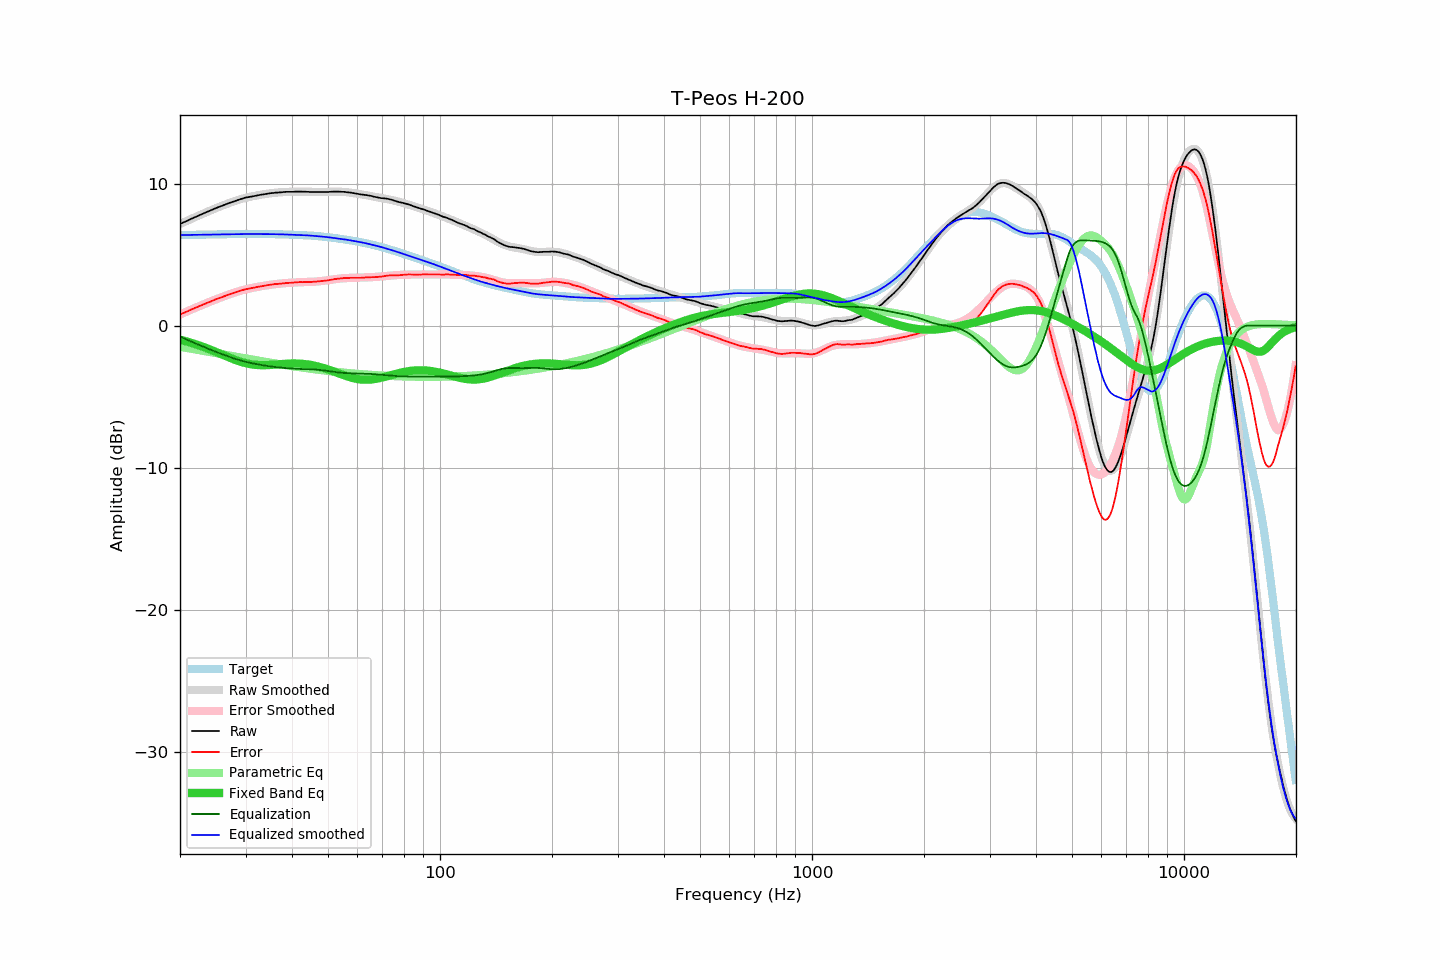

Values plotted in this chart, from the file beside it:
frequency, raw, error, smoothed, error_smoothed, equalization, parametric_eq, equalized_raw, equalized_smoothed, target
20.00, 7.15, 0.78, 7.15, 0.78, -0.78, -0.99, 6.37, 6.37, 6.37
20.20, 7.20, 0.83, 7.20, 0.83, -0.83, -1.02, 6.37, 6.37, 6.37
20.40, 7.25, 0.88, 7.25, 0.88, -0.88, -1.05, 6.37, 6.37, 6.37
20.61, 7.30, 0.93, 7.31, 0.93, -0.93, -1.08, 6.37, 6.38, 6.38
20.81, 7.35, 0.97, 7.36, 0.98, -0.98, -1.11, 6.37, 6.38, 6.38
21.02, 7.40, 1.02, 7.41, 1.03, -1.03, -1.14, 6.37, 6.38, 6.38
21.23, 7.46, 1.08, 7.46, 1.08, -1.08, -1.18, 6.39, 6.38, 6.38
21.44, 7.51, 1.13, 7.51, 1.13, -1.13, -1.21, 6.39, 6.38, 6.39
21.66, 7.56, 1.17, 7.56, 1.18, -1.18, -1.25, 6.39, 6.39, 6.39
21.87, 7.61, 1.22, 7.61, 1.22, -1.22, -1.28, 6.39, 6.39, 6.39
22.09, 7.66, 1.27, 7.66, 1.27, -1.27, -1.32, 6.39, 6.39, 6.39
22.31, 7.71, 1.32, 7.71, 1.32, -1.32, -1.36, 6.39, 6.39, 6.39
22.54, 7.76, 1.37, 7.76, 1.37, -1.37, -1.40, 6.39, 6.40, 6.40
22.76, 7.81, 1.42, 7.81, 1.42, -1.42, -1.44, 6.40, 6.40, 6.40
22.99, 7.86, 1.46, 7.86, 1.46, -1.46, -1.48, 6.40, 6.40, 6.40
23.22, 7.91, 1.51, 7.91, 1.51, -1.51, -1.52, 6.40, 6.40, 6.40
23.45, 7.96, 1.56, 7.96, 1.56, -1.56, -1.56, 6.41, 6.40, 6.40
23.69, 8.01, 1.61, 8.01, 1.60, -1.60, -1.61, 6.41, 6.41, 6.41
23.92, 8.05, 1.65, 8.06, 1.65, -1.65, -1.65, 6.40, 6.41, 6.41
24.16, 8.10, 1.69, 8.11, 1.70, -1.70, -1.70, 6.41, 6.41, 6.41
24.40, 8.15, 1.74, 8.15, 1.74, -1.74, -1.74, 6.41, 6.41, 6.41
24.65, 8.20, 1.79, 8.20, 1.79, -1.79, -1.79, 6.42, 6.42, 6.42
24.89, 8.25, 1.84, 8.25, 1.83, -1.83, -1.84, 6.42, 6.42, 6.42
25.14, 8.29, 1.87, 8.29, 1.87, -1.87, -1.89, 6.42, 6.42, 6.42
25.39, 8.34, 1.92, 8.34, 1.92, -1.92, -1.93, 6.43, 6.42, 6.42
25.65, 8.38, 1.96, 8.38, 1.96, -1.96, -1.98, 6.42, 6.42, 6.42
25.91, 8.42, 2.00, 8.43, 2.00, -2.00, -2.03, 6.42, 6.43, 6.43
26.16, 8.47, 2.05, 8.47, 2.05, -2.05, -2.08, 6.43, 6.43, 6.43
26.43, 8.51, 2.08, 8.52, 2.09, -2.09, -2.13, 6.43, 6.43, 6.43
26.69, 8.56, 2.13, 8.56, 2.13, -2.13, -2.17, 6.43, 6.43, 6.43
26.96, 8.60, 2.17, 8.60, 2.17, -2.17, -2.22, 6.43, 6.43, 6.43
27.23, 8.64, 2.21, 8.64, 2.21, -2.21, -2.27, 6.43, 6.43, 6.44
27.50, 8.68, 2.25, 8.69, 2.25, -2.25, -2.31, 6.43, 6.44, 6.44
27.77, 8.72, 2.28, 8.73, 2.29, -2.29, -2.36, 6.43, 6.44, 6.44
28.05, 8.76, 2.32, 8.77, 2.33, -2.33, -2.40, 6.44, 6.44, 6.44
28.33, 8.80, 2.36, 8.81, 2.36, -2.36, -2.44, 6.44, 6.44, 6.44
28.62, 8.84, 2.40, 8.84, 2.40, -2.40, -2.48, 6.44, 6.44, 6.44
28.90, 8.88, 2.44, 8.88, 2.43, -2.43, -2.52, 6.45, 6.44, 6.44
29.19, 8.91, 2.47, 8.91, 2.47, -2.47, -2.56, 6.45, 6.44, 6.44
29.48, 8.94, 2.50, 8.94, 2.50, -2.50, -2.59, 6.45, 6.44, 6.45
29.78, 8.98, 2.54, 8.97, 2.53, -2.53, -2.62, 6.46, 6.44, 6.45
30.08, 9.01, 2.57, 9.00, 2.56, -2.56, -2.65, 6.46, 6.45, 6.45
30.38, 9.03, 2.59, 9.03, 2.58, -2.58, -2.68, 6.45, 6.45, 6.45
30.68, 9.05, 2.61, 9.05, 2.61, -2.61, -2.70, 6.45, 6.45, 6.45
30.99, 9.07, 2.63, 9.08, 2.63, -2.63, -2.72, 6.44, 6.45, 6.45
31.30, 9.09, 2.65, 9.10, 2.65, -2.65, -2.74, 6.44, 6.45, 6.45
31.61, 9.11, 2.67, 9.12, 2.68, -2.68, -2.75, 6.44, 6.44, 6.45
31.93, 9.13, 2.69, 9.14, 2.70, -2.70, -2.77, 6.43, 6.44, 6.45
32.24, 9.16, 2.72, 9.16, 2.72, -2.72, -2.77, 6.44, 6.44, 6.45
32.57, 9.18, 2.74, 9.18, 2.74, -2.74, -2.78, 6.44, 6.44, 6.45
32.89, 9.20, 2.76, 9.20, 2.76, -2.76, -2.79, 6.44, 6.44, 6.44
33.22, 9.22, 2.78, 9.22, 2.78, -2.78, -2.79, 6.44, 6.44, 6.44
33.55, 9.24, 2.80, 9.24, 2.80, -2.80, -2.79, 6.44, 6.44, 6.44
33.89, 9.26, 2.82, 9.26, 2.82, -2.82, -2.79, 6.44, 6.44, 6.44
34.23, 9.28, 2.84, 9.28, 2.84, -2.84, -2.78, 6.45, 6.44, 6.44
34.57, 9.29, 2.85, 9.29, 2.85, -2.85, -2.78, 6.44, 6.44, 6.44
34.92, 9.31, 2.88, 9.31, 2.87, -2.87, -2.77, 6.44, 6.44, 6.44
35.27, 9.32, 2.89, 9.32, 2.89, -2.89, -2.76, 6.44, 6.44, 6.44
35.62, 9.33, 2.90, 9.34, 2.90, -2.90, -2.76, 6.43, 6.44, 6.43
35.97, 9.35, 2.92, 9.35, 2.92, -2.92, -2.75, 6.44, 6.43, 6.43
... 635 more rows
